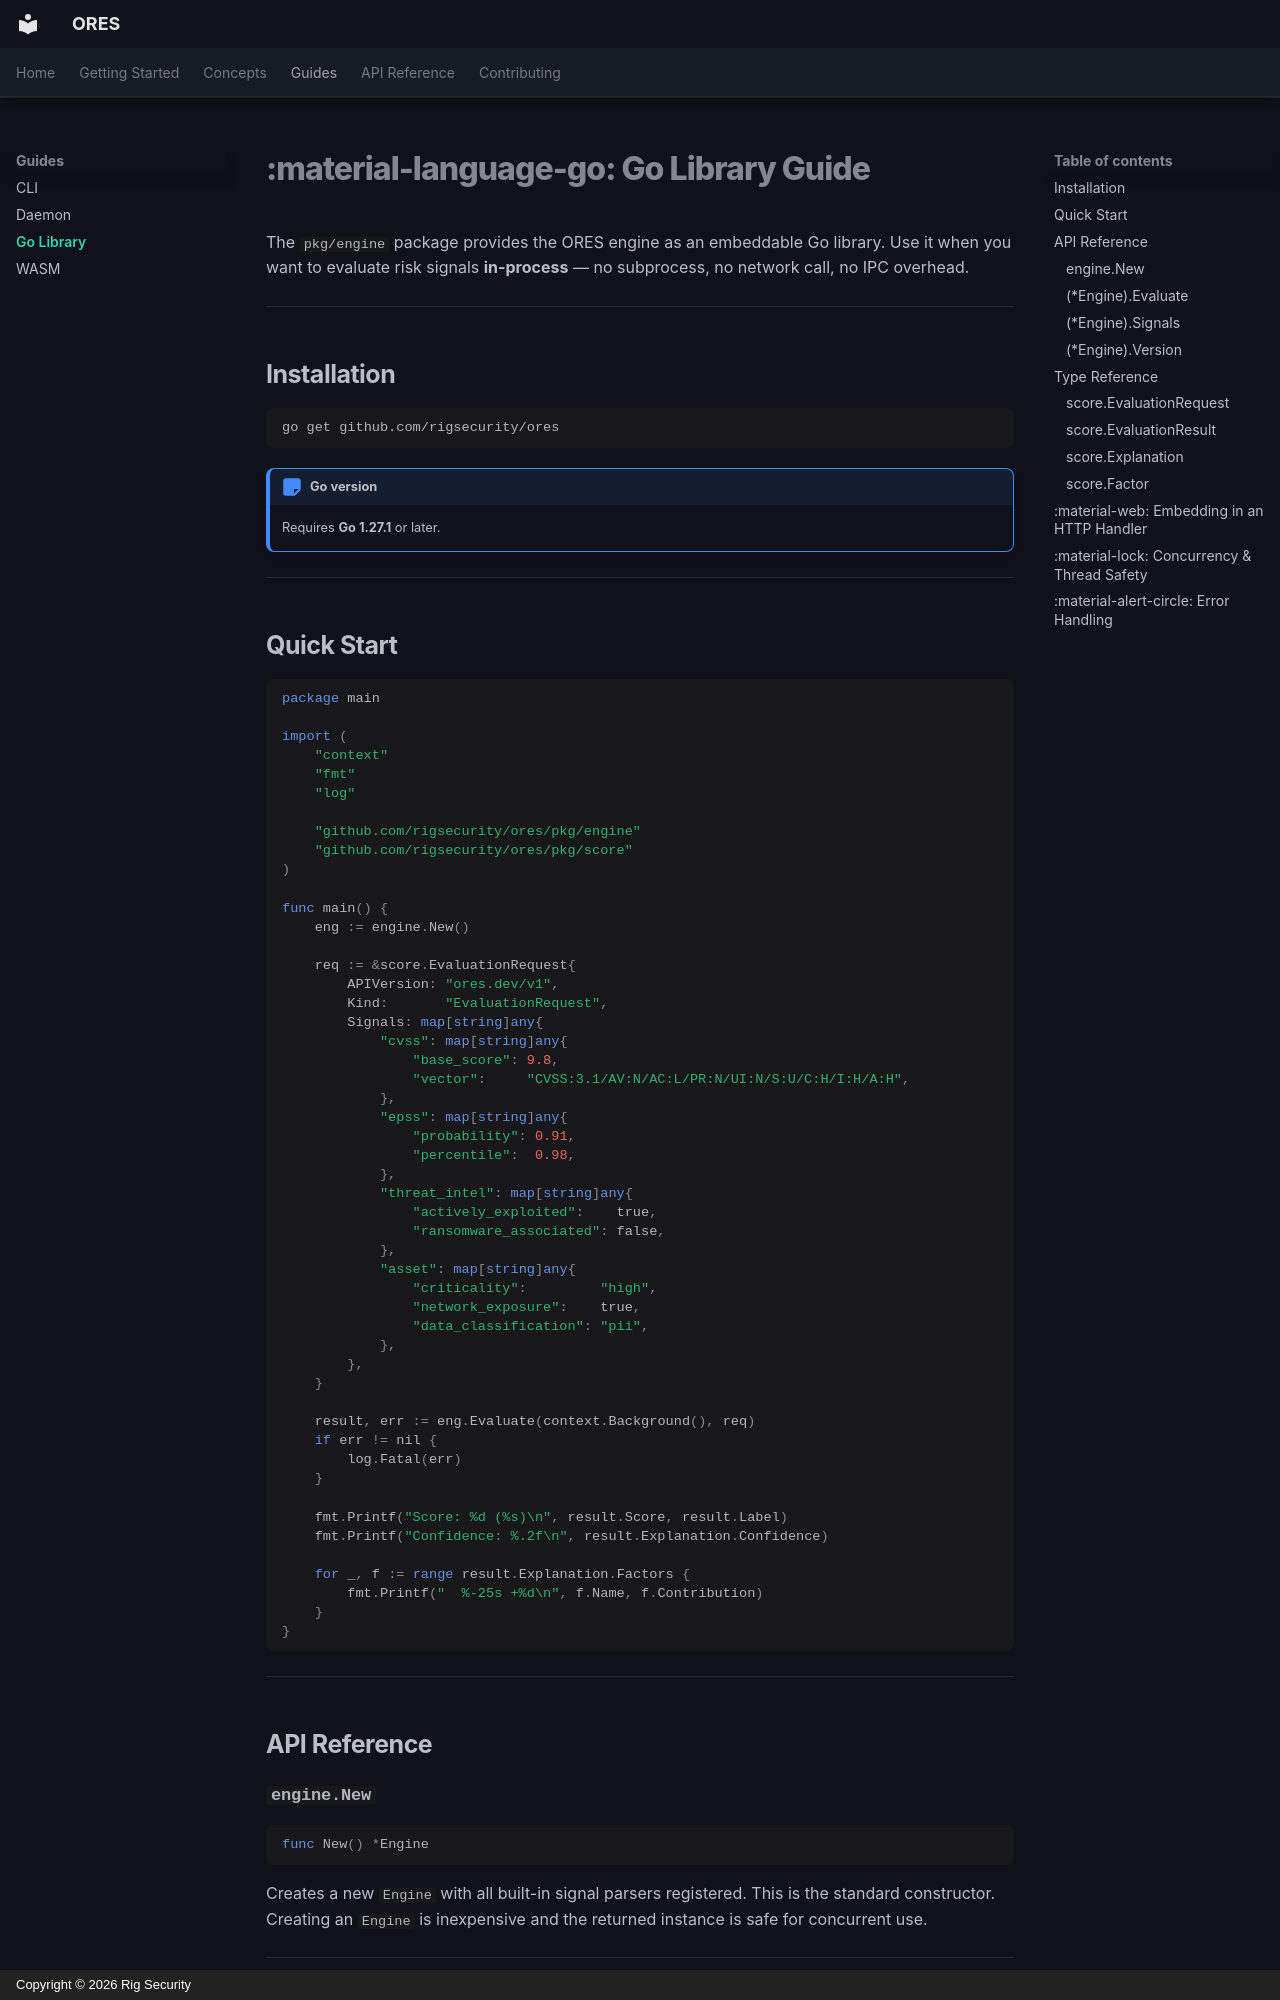

repository: rigsecurity/ores · page: guides/library/index.html · generator: mkdocs · copyright: Copyright © 2026 Rig Security

# :material-language-go: Go Library Guide

The `pkg/engine` package provides the ORES engine as an embeddable Go library. Use it when you want to evaluate risk signals **in-process** — no subprocess, no network call, no IPC overhead.

---

## Installation

```bash
go get github.com/rigsecurity/ores
```

!!! note "Go version"
    Requires **Go 1.27.1** or later.

---

## Quick Start

```go
package main

import (
    "context"
    "fmt"
    "log"

    "github.com/rigsecurity/ores/pkg/engine"
    "github.com/rigsecurity/ores/pkg/score"
)

func main() {
    eng := engine.New()

    req := &score.EvaluationRequest{
        APIVersion: "ores.dev/v1",
        Kind:       "EvaluationRequest",
        Signals: map[string]any{
            "cvss": map[string]any{
                "base_score": 9.8,
                "vector":     "CVSS:3.1/AV:N/AC:L/PR:N/UI:N/S:U/C:H/I:H/A:H",
            },
            "epss": map[string]any{
                "probability": 0.91,
                "percentile":  0.98,
            },
            "threat_intel": map[string]any{
                "actively_exploited":    true,
                "ransomware_associated": false,
            },
            "asset": map[string]any{
                "criticality":         "high",
                "network_exposure":    true,
                "data_classification": "pii",
            },
        },
    }

    result, err := eng.Evaluate(context.Background(), req)
    if err != nil {
        log.Fatal(err)
    }

    fmt.Printf("Score: %d (%s)\n", result.Score, result.Label)
    fmt.Printf("Confidence: %.2f\n", result.Explanation.Confidence)

    for _, f := range result.Explanation.Factors {
        fmt.Printf("  %-25s +%d\n", f.Name, f.Contribution)
    }
}
```

---

## API Reference

### `engine.New`

```go
func New() *Engine
```

Creates a new `Engine` with all built-in signal parsers registered. This is the standard constructor. Creating an `Engine` is inexpensive and the returned instance is safe for concurrent use.

---
